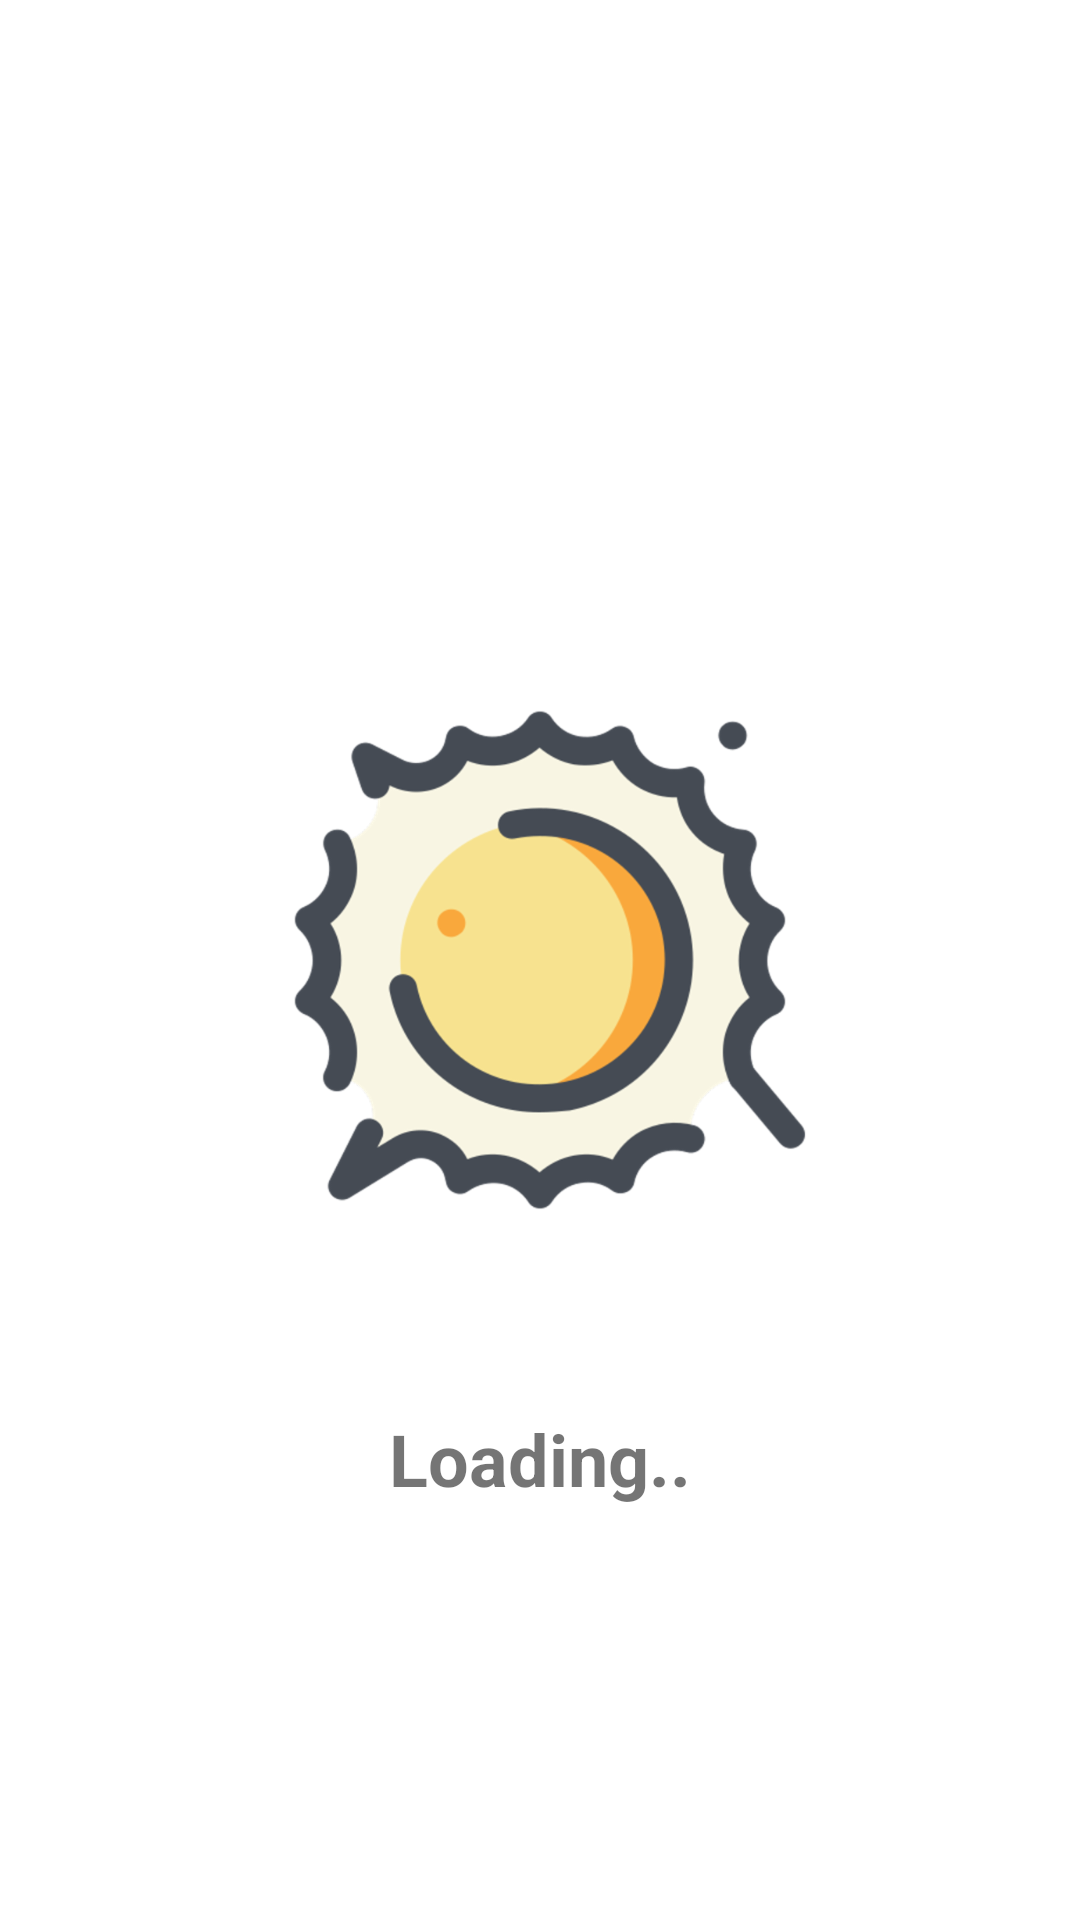

The Android layout XML behind this screen, and the referenced resources:
<!-- AndroidManifest.xml: application theme AppTheme -->
<!-- res/layout/activity_main.xml -->
<?xml version="1.0" encoding="utf-8"?>
<RelativeLayout
    xmlns:android="http://schemas.android.com/apk/res/android"
    xmlns:app="http://schemas.android.com/apk/res-auto"
    xmlns:tools="http://schemas.android.com/tools"
    android:layout_width="match_parent"
    android:layout_height="match_parent"
    android:background="@color/colorWhite"
    tools:context=".MainActivity">

    <ImageView
        android:id="@+id/main_icon"
        android:src="@drawable/main_icon"
        android:layout_width="200dp"
        android:layout_height="200dp"
        android:layout_centerInParent="true"/>

    <TextView
        android:layout_margin="50dp"
        android:layout_below="@+id/main_icon"
        android:text="Loading.."
        android:textSize="24dp"
        android:textStyle="bold"
        android:layout_width="wrap_content"
        android:layout_height="wrap_content"
        android:layout_centerInParent="true"/>

</RelativeLayout>
<!-- resources referenced by this layout -->
<resources>
  <color name="colorWhite">#FFFFFF</color>
  <!-- drawable main_icon: png bitmap (drawable-hdpi, 36995 bytes) -->
  <style name="AppTheme" parent="Theme.AppCompat.Light.NoActionBar">
          
          <item name="colorPrimary">@color/colorPrimary</item>
          <item name="colorPrimaryDark">@color/colorPrimaryDark</item>
          <item name="colorAccent">@color/colorAccent</item>
      </style>
  <color name="colorPrimary">#008577</color>
  <color name="colorPrimaryDark">#00574B</color>
  <color name="colorAccent">#D81B60</color>
</resources>
